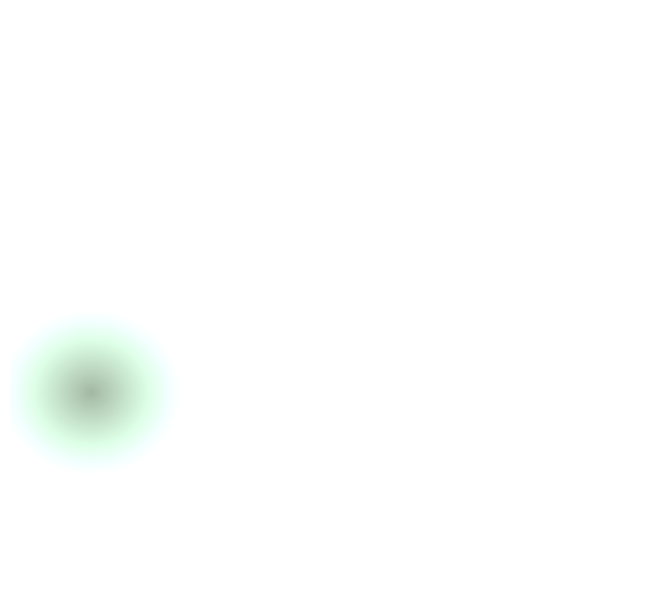

Write the Python code that produced this figure. (Note: this script raises an exception after producing the figure.)
## using numpy for generation of gradient image ##

# load libraries
import matplotlib.pyplot as plt
import numpy as np  # in windows terminal, run "pip install matplotlib"

# initialize grid
x_axis = np.linspace(-1, 1, 833)
y_axis = np.linspace(-1, 1, 766)

# center of Whistler
center_whis = [(1 - 2/833*105), (1 - 2/766*498)]
center_sP = [(1 - 2/833*362), (1 - 2/766*404)]

# generate np.array
xx_whis, yy_whis = np.meshgrid(x_axis+center_whis[0], y_axis+center_whis[1])
xx_sP, yy_sP = np.meshgrid(x_axis+center_sP[0], y_axis+center_sP[1])
arr = np.sqrt(xx_whis ** 2 + yy_whis ** 2)

# adj color
inner = np.array([0.1, 0.3, 0.3])[None, None, :]
outer = np.array([0.8, 0.9, 0.8])[None, None, :]

# adj radius size
arr = arr[:, :, None]
arr = (arr+0.8) * outer + (arr) * (inner+0.4)

# disp gradient 
plt.figure(figsize = (8.33, 7.66))      # size of figure
plt.imshow(arr[:], cmap='gray')         # image display
plt.axis('off')                         # removal of axis
plt.savefig('./images/grad_plt.png', bbox_inches='tight', transparent=True)
plt.show()

